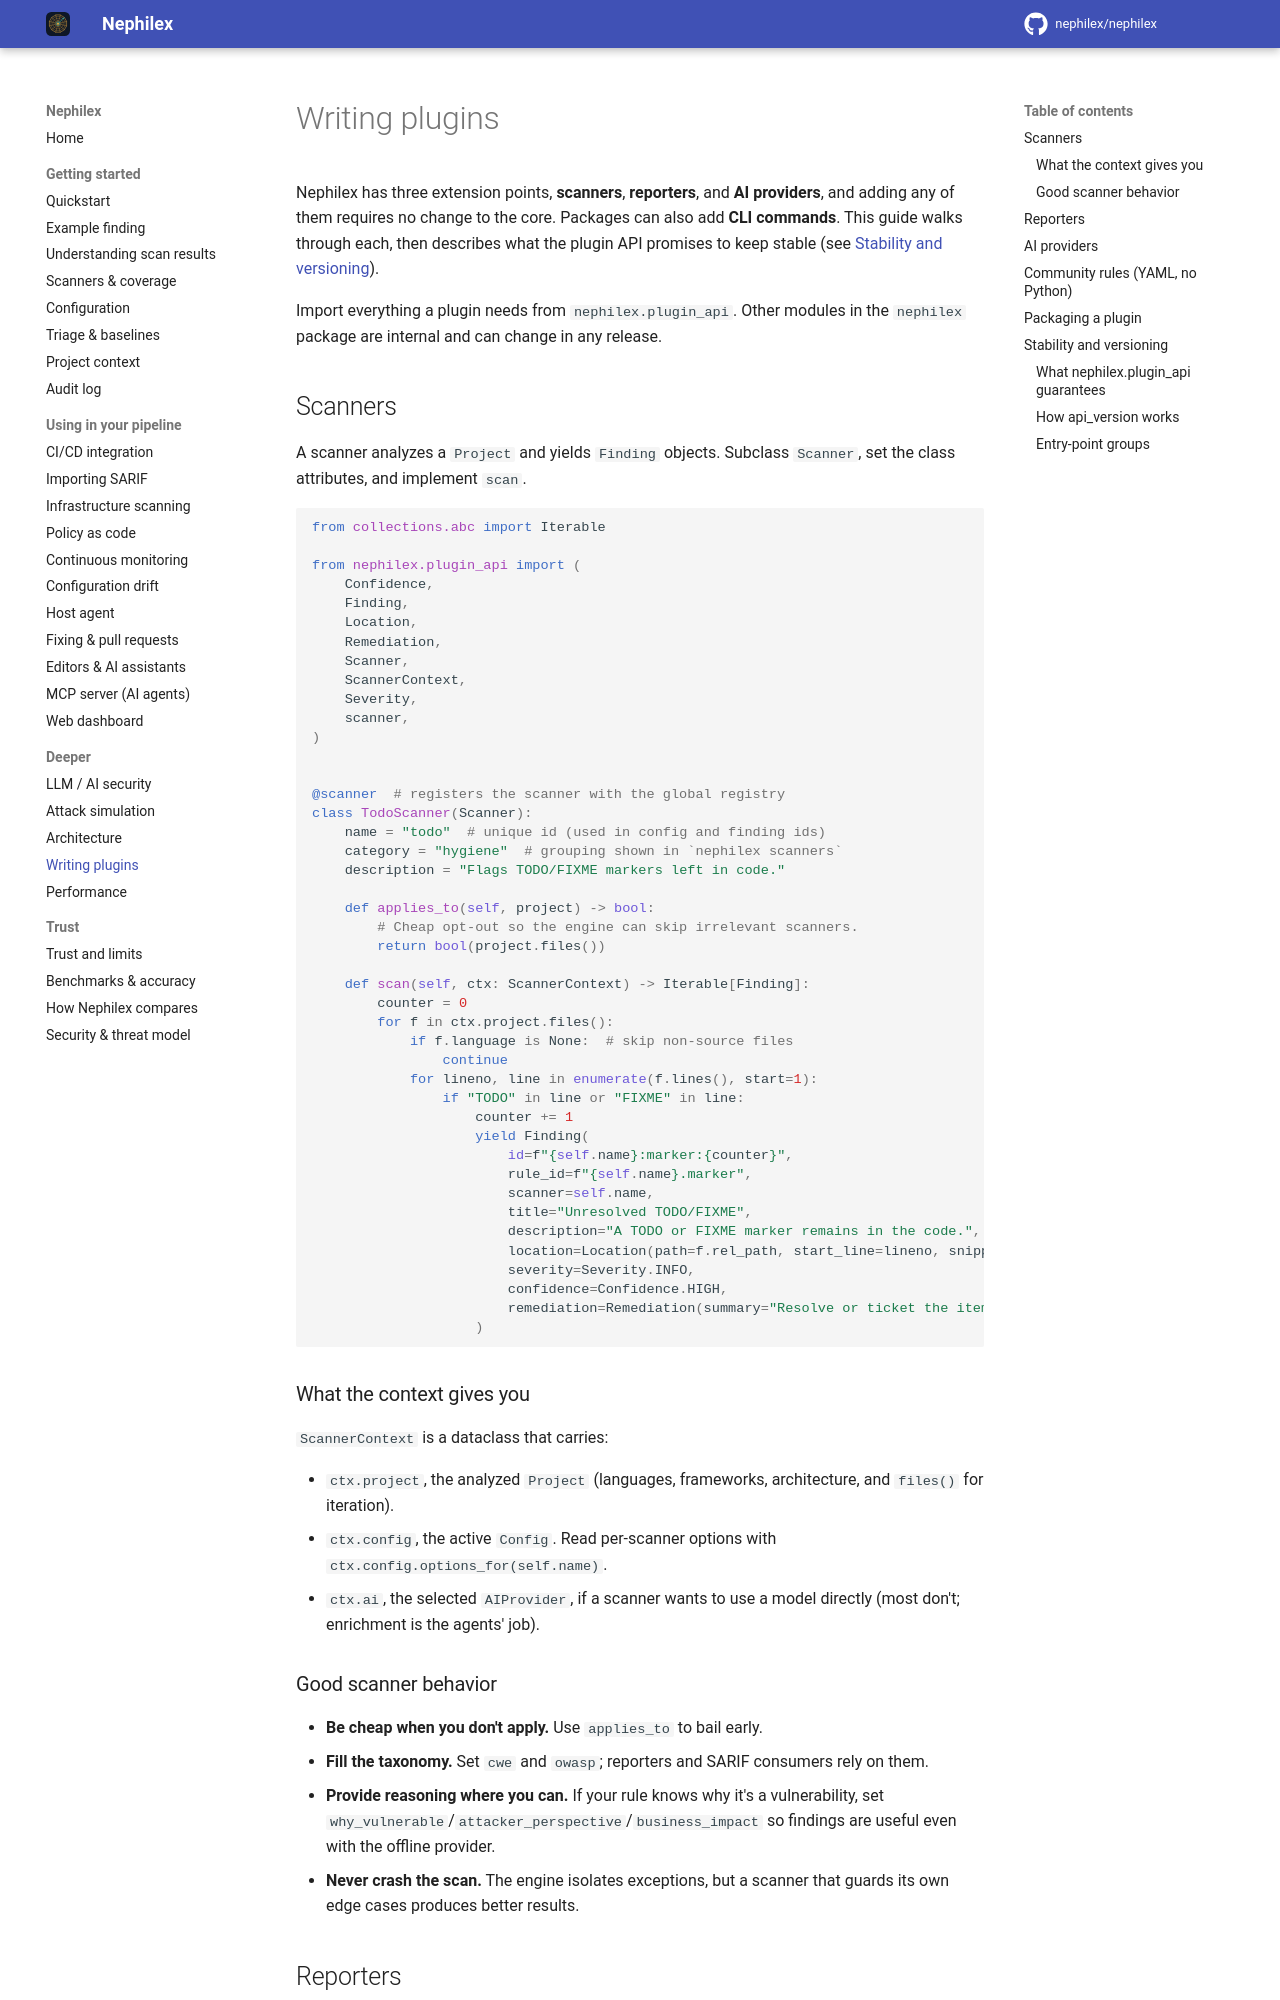

repository: Argus-CodeSecurity/Argus-appsec · page: plugins/index.html · generator: mkdocs

# Writing plugins

Nephilex has three extension points, **scanners**, **reporters**, and **AI
providers**, and adding any of them requires no change to the core. Packages can
also add **CLI commands**. This guide walks through each, then describes what the
plugin API promises to keep stable (see
[Stability and versioning](#stability-and-versioning)).

Import everything a plugin needs from `nephilex.plugin_api`. Other modules in the
`nephilex` package are internal and can change in any release.

## Scanners

A scanner analyzes a `Project` and yields `Finding` objects. Subclass `Scanner`,
set the class attributes, and implement `scan`.

```python
from collections.abc import Iterable

from nephilex.plugin_api import (
    Confidence,
    Finding,
    Location,
    Remediation,
    Scanner,
    ScannerContext,
    Severity,
    scanner,
)


@scanner  # registers the scanner with the global registry
class TodoScanner(Scanner):
    name = "todo"  # unique id (used in config and finding ids)
    category = "hygiene"  # grouping shown in `nephilex scanners`
    description = "Flags TODO/FIXME markers left in code."

    def applies_to(self, project) -> bool:
        # Cheap opt-out so the engine can skip irrelevant scanners.
        return bool(project.files())

    def scan(self, ctx: ScannerContext) -> Iterable[Finding]:
        counter = 0
        for f in ctx.project.files():
            if f.language is None:  # skip non-source files
                continue
            for lineno, line in enumerate(f.lines(), start=1):
                if "TODO" in line or "FIXME" in line:
                    counter += 1
                    yield Finding(
                        id=f"{self.name}:marker:{counter}",
                        rule_id=f"{self.name}.marker",
                        scanner=self.name,
                        title="Unresolved TODO/FIXME",
                        description="A TODO or FIXME marker remains in the code.",
                        location=Location(path=f.rel_path, start_line=lineno, snippet=line.strip()),
                        severity=Severity.INFO,
                        confidence=Confidence.HIGH,
                        remediation=Remediation(summary="Resolve or ticket the item."),
                    )
```

### What the context gives you

`ScannerContext` is a dataclass that carries:

- `ctx.project`, the analyzed `Project` (languages, frameworks, architecture, and
  `files()` for iteration).
- `ctx.config`, the active `Config`. Read per-scanner options with
  `ctx.config.options_for(self.name)`.
- `ctx.ai`, the selected `AIProvider`, if a scanner wants to use a model directly
  (most don't; enrichment is the agents' job).

### Good scanner behavior

- **Be cheap when you don't apply.** Use `applies_to` to bail early.
- **Fill the taxonomy.** Set `cwe` and `owasp`; reporters and SARIF consumers rely
  on them.
- **Provide reasoning where you can.** If your rule knows why it's a vulnerability,
  set `why_vulnerable`/`attacker_perspective`/`business_impact` so findings are
  useful even with the offline provider.
- **Never crash the scan.** The engine isolates exceptions, but a scanner that
  guards its own edge cases produces better results.
